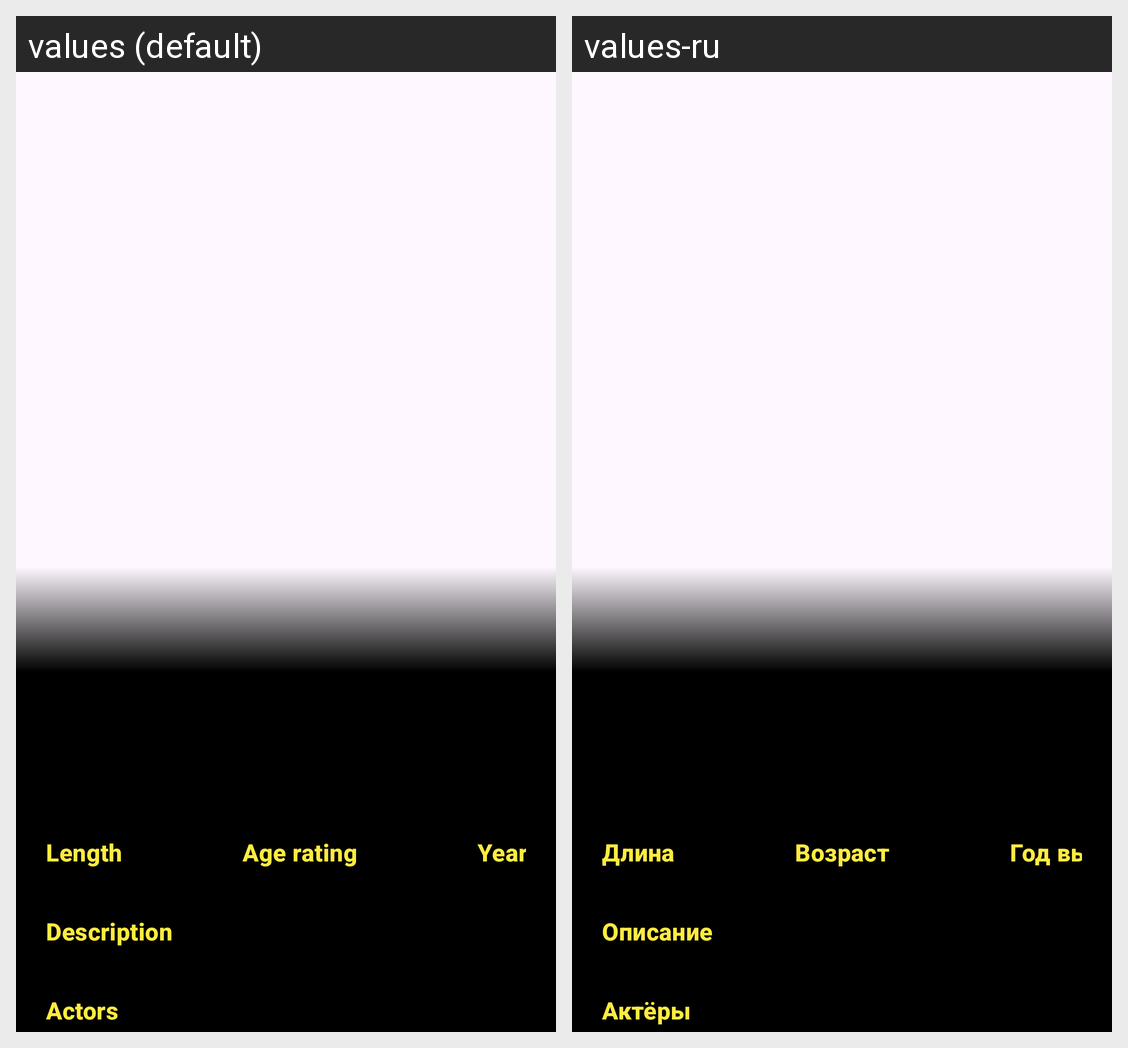

The same Android screen rendered under two of its app's locales, left to right. List the strings drawn on it with the default value and each locale's translation.
Android screen res/layout/fragment_movie_details.xml rendered under 2 locales, left to right: values (default), values-ru. Device: Nexus 5 (rendered at 1080×1920; each locale shown at half size, 540×960, under a caption strip naming it); theme Theme.YourMovieBase.
Strings drawn on this screen, with the default value and each locale's value (text and hints the layout hard-codes, and strings that could not be matched under every locale, appear in the picture but are not listed):

text_length
  values: Length
  values-ru: Длина

text_age_rating
  values: Age rating
  values-ru: Возраст

text_year
  values: Year
  values-ru: Год выхода

text_description
  values: Description
  values-ru: Описание

text_actors
  values: Actors
  values-ru: Актёры
